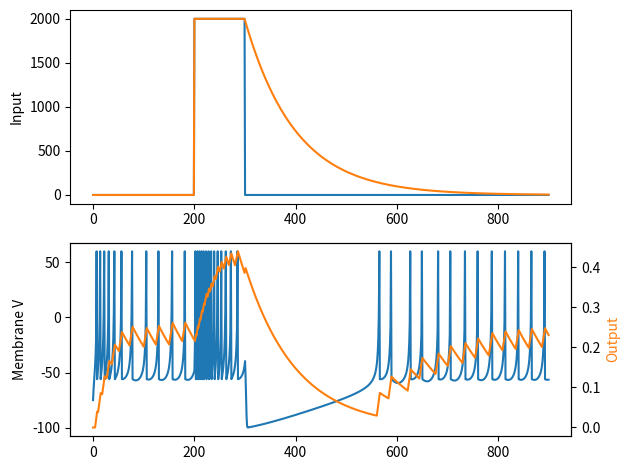

Here is the Python script that generated this plot:
import numpy as np
import pandas as pd
import matplotlib.pyplot as plt

# [redacted]
tau = 1
C = 100.0
vr = -75.0
vt = -45.0
k = 1.2
a = 0.01
b = 5.0
c = -56.0
d = 130.0
vpeak = 60.0
E_base = 950.0

n_steps = 900

input_onset = 200
input_offset = 300
input_amp = 2000
mod_amp = 2000
E_decay = 0.99

E = np.zeros(n_steps)
E_mod = np.zeros(n_steps)

for i in range(n_steps):
    if i >= input_onset and i < input_offset:
        E[i] = input_amp
        E_mod[i] = mod_amp

    if i >= input_offset:
        E_mod[i] = E_decay * E_mod[i - 1]

v = np.zeros(n_steps)
u = np.zeros(n_steps)
o = np.zeros(n_steps)

v[0] = vr

alpha = 0.01
beta = 1.0
o = np.zeros(n_steps)

for i in range(n_steps - 1):
    v[i + 1] = v[i] + tau * (k * (v[i] - vr) *
                             (v[i] - vt) - u[i] + E_base + E[i]) / C
    u[i + 1] = u[i] + tau * a * (b * (v[i] - vr) - u[i] + E_mod[i])
    o[i + 1] = o[i] + alpha * (np.heaviside(v[i] - vt, vt) - o[i])

    if v[i + 1] >= vpeak:
        v[i] = vpeak
        v[i + 1] = c
        u[i + 1] = u[i + 1] + d

fig, ax = plt.subplots(nrows=2, ncols=1)
ax[0].plot(np.arange(0, n_steps, 1), E)
ax[0].plot(np.arange(0, n_steps, 1), E_mod)
ax[0].set_ylabel('Input')

ax[1].plot(np.arange(0, n_steps, 1), v, 'C0')
ax[1].set_ylabel('Membrane V')

ax1 = ax[1].twinx()
ax1.plot(np.arange(0, n_steps, 1), o, 'C1')
ax1.set_ylabel('Output')
ax1.yaxis.label.set_color('C1')

plt.tight_layout()
plt.show()
